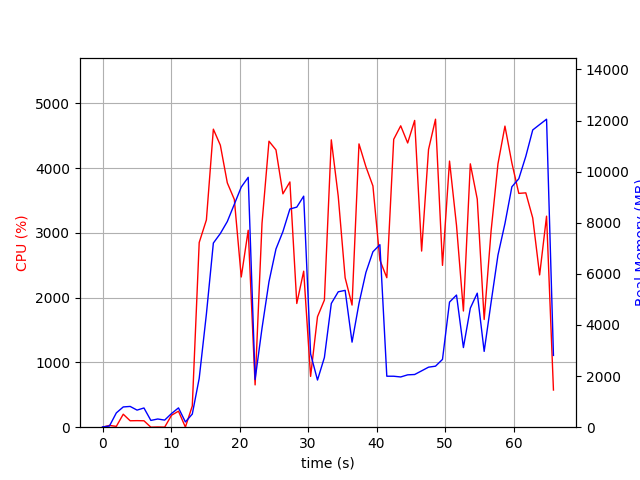

Values plotted in this chart, from the file beside it:
elapsed_time, nproc, cpu, mem_real, mem_virtual
4.506111145019531e-05, 1, 0.0, 10.84, 3192
1.006, 2, 27.8, 46.03, 153.8
2.015, 4, 12.9, 560.5, 2149
3.022, 4, 200.4, 792.9, 2481
4.03, 4, 99.3, 812.7, 2483
5.038, 3, 101.2, 668.8, 2022
6.046, 3, 99.2, 752.1, 2134
7.054, 3, 0.0, 265.4, 1492
8.062, 3, 3.0, 321.2, 1546
9.069, 3, 1.0, 277.6, 1501
10.08, 4, 185.1, 536.6, 2138
11.09, 5, 247.0, 755.7, 2622
12.1, 3, 1.0, 205.5, 1406
13.1, 1, 328.3, 513.5, 5989
14.11, 1, 2851, 1912, 9293
15.16, 1, 3200, 4427, 11173
16.18, 1, 4601, 7206, 16160
17.2, 1, 4354, 7579, 19704
18.22, 1, 3772, 8048, 19704
19.24, 1, 3516, 8724, 19768
20.25, 1, 2319, 9396, 19768
21.27, 1, 3041, 9779, 19848
22.27, 1, 653.0, 1866, 19848
23.28, 1, 3147, 3873, 19848
24.3, 1, 4415, 5696, 20472
25.32, 1, 4281, 6974, 20900
26.33, 1, 3603, 7653, 20900
27.35, 1, 3786, 8538, 20900
28.36, 1, 1910, 8612, 20900
29.37, 1, 2409, 9041, 20900
30.38, 1, 784.3, 2868, 28580
31.38, 1, 1706, 1846, 25092
32.39, 1, 1963, 2727, 27140
33.4, 1, 4436, 4841, 28117
34.41, 1, 3566, 5298, 28229
35.42, 1, 2307, 5355, 28229
36.43, 1, 1886, 3328, 28229
37.44, 1, 4374, 4842, 28521
38.45, 1, 4022, 6055, 28521
39.47, 1, 3725, 6865, 28537
40.49, 1, 2580, 7141, 28537
41.5, 1, 2308, 1995, 26489
42.51, 1, 4444, 1994, 26489
43.53, 1, 4653, 1966, 26489
44.55, 1, 4388, 2049, 26489
45.57, 1, 4736, 2062, 26489
46.59, 1, 2719, 2205, 26489
47.6, 1, 4288, 2349, 31609
48.61, 1, 4755, 2388, 31609
49.63, 1, 2498, 2654, 32633
50.66, 1, 4109, 4895, 32689
51.68, 1, 3115, 5171, 32689
52.69, 1, 1794, 3116, 32689
53.7, 1, 4066, 4658, 32719
54.71, 1, 3522, 5245, 32719
55.72, 1, 1663, 2966, 32719
56.72, 1, 3026, 4879, 32719
57.73, 1, 4067, 6736, 32719
58.75, 1, 4649, 7968, 37839
59.76, 1, 4078, 9408, 37839
... 6 more rows
